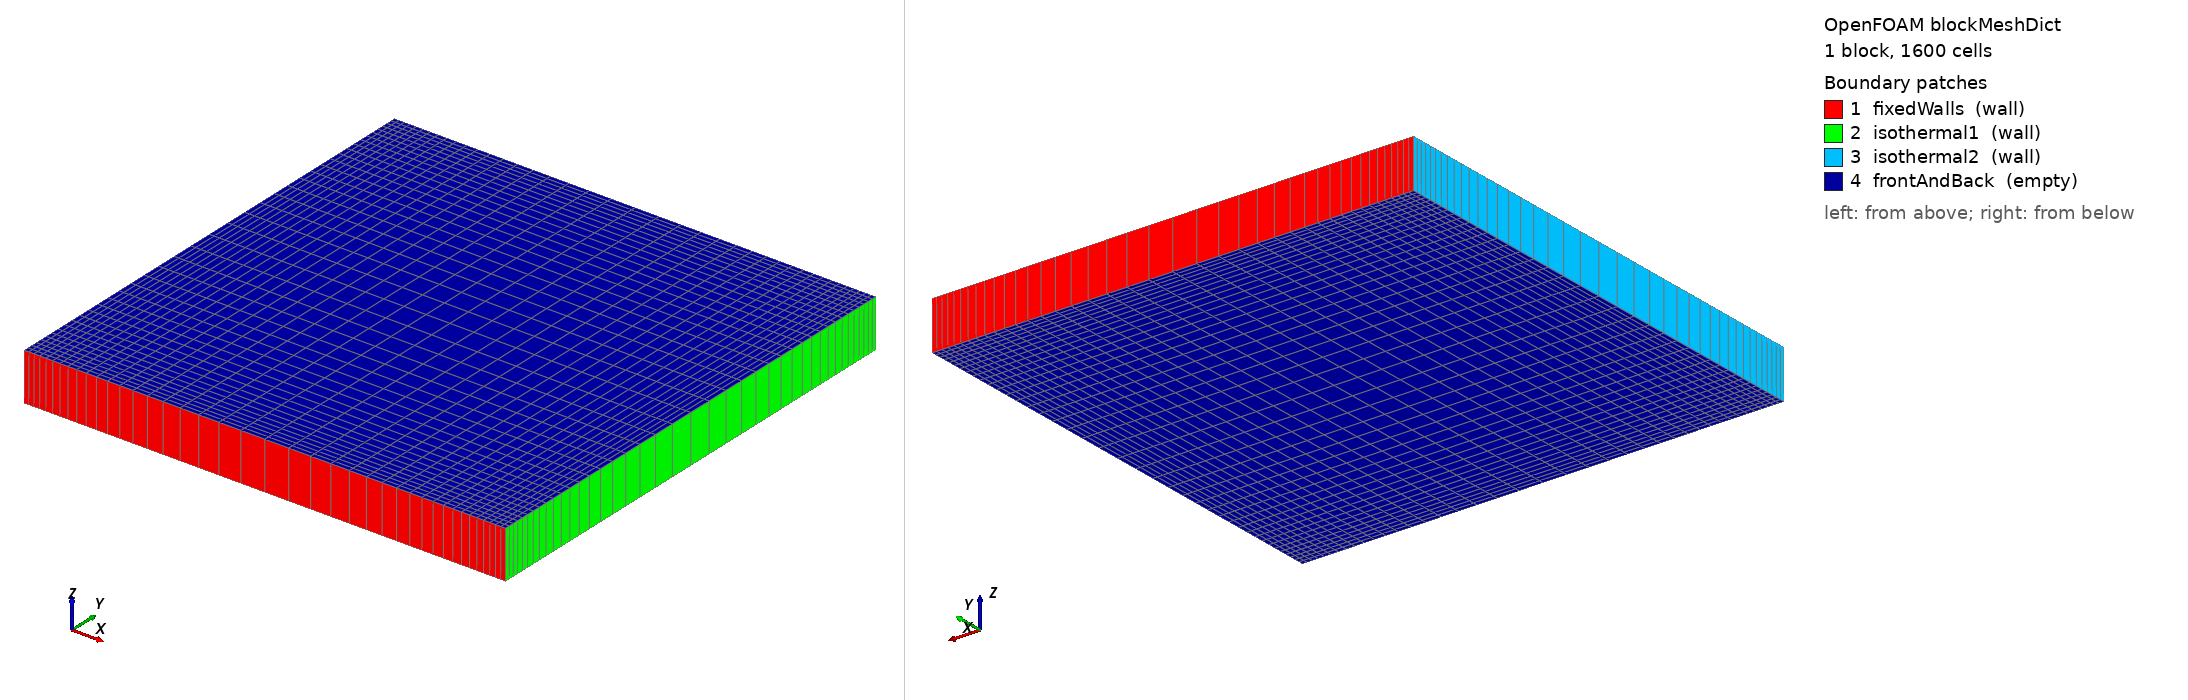

OpenFOAM case: the mesh blockMesh builds from blockMeshDict, 1 block(s), 1600 cells. Boundary patches (legend numbers): 1 fixedWalls (wall), 2 isothermal1 (wall), 3 isothermal2 (wall), 4 frontAndBack (empty). Left view from above one corner, right view from below the opposite corner. Boundary conditions: 2 field file(s) under 0/; 4 of 4 drawn patches have an entry in a shipped field file.

=== system/blockMeshDict ===
FoamFile
{
    version 2.0;
    format ascii;
    class dictionary;
    object blockMeshDict;
}

convertToMeters 1;
vertices
(
    (0 0 0)
    (1.0 0 0)
    (1.0 1.0 0)
    (0 1.0 0)
    (0 0 0.1)
    (1.0 0 0.1)
    (1.0 1.0 0.1)
    (0 1.0 0.1)
);
blocks
(
    hex (0 1 2 3 4 5 6 7) (40 40 1) simpleGrading (((0.5 0.5 4.96534022708113) (0.5 0.5 0.20139606839949595)) ((0.5 0.5 4.96534022708113) (0.5 0.5 0.20139606839949595)) 1)
);
edges ();
boundary
(
    fixedWalls
    {
        type wall;
        faces ((0 1 5 4) (3 7 6 2));
    }
    isothermal1
    {
        type wall;
        faces ((1 2 6 5));
    }
    isothermal2
    {
        type wall;
        faces ((0 4 7 3));
    }
    frontAndBack
    {
        type empty;
        faces ((0 3 2 1) (4 5 6 7));
    }
);
mergePatchPairs ();


=== system/controlDict ===
FoamFile
{
    version 2.0;
    format ascii;
    class dictionary;
    object controlDict;
}

solver fluid;
startFrom startTime;
startTime 0;
stopAt endTime;
endTime 20000.0;
deltaT 1;
writeControl timeStep;
writeInterval 1000.0;
purgeWrite 2;
writeFormat ascii;
writePrecision 12;
writeCompression off;
timeFormat general;
timePrecision 12;
runTimeModifiable true;

functions
{
    centreline
    {
        type sets;
        libs ("libsampling.so");
        writeControl writeTime;
        setFormat raw;
        interpolationScheme cellPoint;
        fields (U);
        sets
        {
            vertical
            {
                type lineUniform;
                axis y;
                start (0.5 0 0.05);
                end (0.5 1.0 0.05);
                nPoints 64;
            }
            horizontal
            {
                type lineUniform;
                axis x;
                start (0 0.5 0.05);
                end (1.0 0.5 0.05);
                nPoints 64;
            }
        }
    }
    line_1
    {
        type sets;
        libs ("libsampling.so");
        writeControl writeTime;
        setFormat raw;
        interpolationScheme cellPoint;
        fields (U);
        sets
        {
            line
            {
                type lineUniform;
                axis xyz;
                start (0.0 0.5 0.05);
                end (1.0 0.5 0.05);
                nPoints 201;
            }
        }
    }
    line_2
    {
        type sets;
        libs ("libsampling.so");
        writeControl writeTime;
        setFormat raw;
        interpolationScheme cellPoint;
        fields (U);
        sets
        {
            line
            {
                type lineUniform;
                axis xyz;
                start (0.5 0.0 0.05);
                end (0.5 1.0 0.05);
                nPoints 201;
            }
        }
    }
    heat_grad
    {
        type grad;
        libs ("libfieldFunctionObjects.so");
        field T;
        result gradT;
        writeControl none;
    }
    surface_1
    {
        type surfaceFieldValue;
        libs ("libfieldFunctionObjects.so");
        writeControl timeStep;
        writeInterval 1;
        log no;
        writeFields no;
        patch isothermal1;
        operation areaIntegrate;
        fields (gradT);
    }
    surface_2
    {
        type surfaceFieldValue;
        libs ("libfieldFunctionObjects.so");
        writeControl timeStep;
        writeInterval 1;
        log no;
        writeFields no;
        patch isothermal2;
        operation areaIntegrate;
        fields (gradT);
    }
    balance_fixedWalls
    {
        type surfaceFieldValue;
        libs ("libfieldFunctionObjects.so");
        writeControl timeStep;
        writeInterval 1;
        log no;
        writeFields no;
        patch fixedWalls;
        operation sum;
        fields (phi);
    }
    balance_isothermal1
    {
        type surfaceFieldValue;
        libs ("libfieldFunctionObjects.so");
        writeControl timeStep;
        writeInterval 1;
        log no;
        writeFields no;
        patch isothermal1;
        operation sum;
        fields (phi);
    }
    balance_isothermal2
    {
        type surfaceFieldValue;
        libs ("libfieldFunctionObjects.so");
        writeControl timeStep;
        writeInterval 1;
        log no;
        writeFields no;
        patch isothermal2;
        operation sum;
        fields (phi);
    }
}


=== 0/alphat ===
FoamFile
{
    version 2.0;
    format ascii;
    class volScalarField;
    object alphat;
}

dimensions [0 2 -1 0 0 0 0];
internalField uniform 0;
boundaryField
{
    fixedWalls { type calculated; value uniform 0; }
    isothermal1 { type calculated; value uniform 0; }
    isothermal2 { type calculated; value uniform 0; }
    frontAndBack { type empty; }
}


=== 0/p_rgh ===
FoamFile
{
    version 2.0;
    format ascii;
    class volScalarField;
    object p_rgh;
}

dimensions [0 2 -2 0 0 0 0];
internalField uniform 0;
boundaryField
{
    fixedWalls { type fixedFluxPressure; value uniform 0; }
    isothermal1 { type fixedFluxPressure; value uniform 0; }
    isothermal2 { type fixedFluxPressure; value uniform 0; }
    frontAndBack { type empty; }
}
